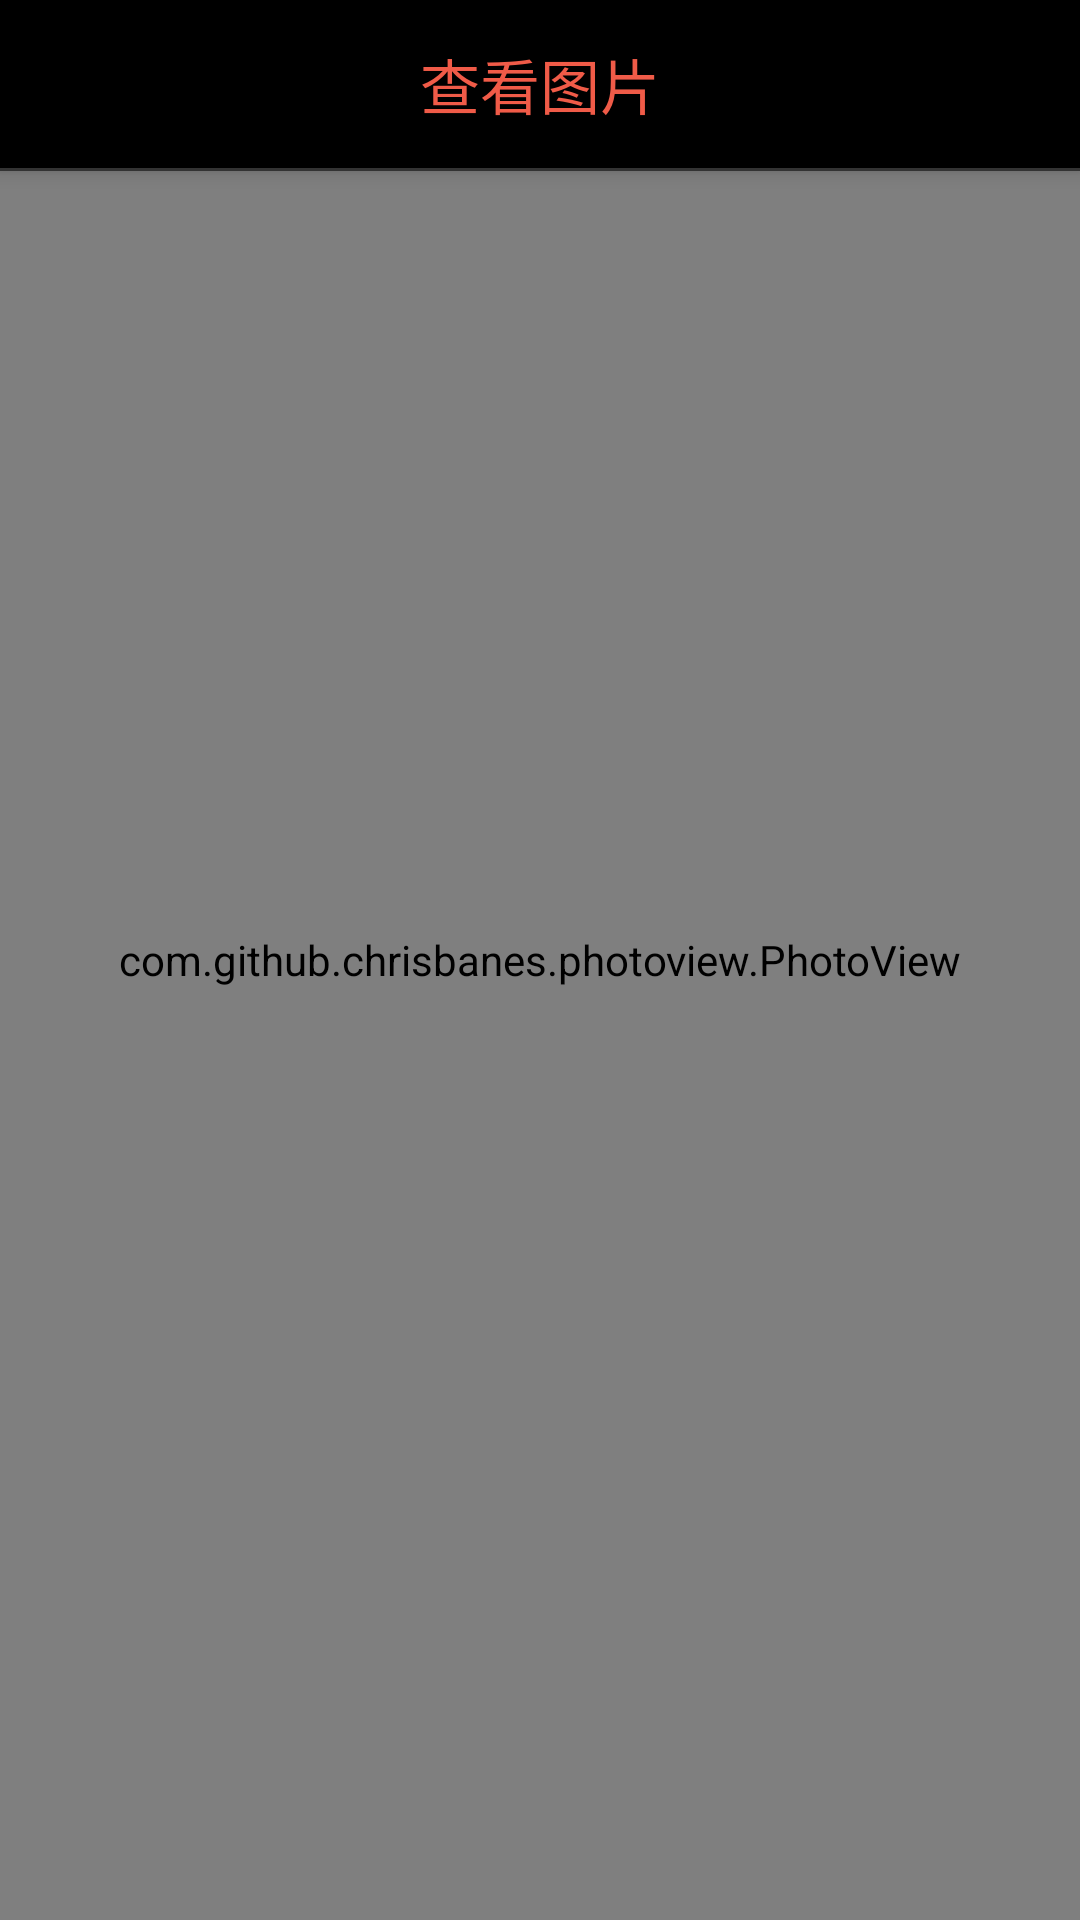

Write the Android layout XML for this screen, with the resource values it uses.
<!-- AndroidManifest.xml: application theme AppTheme -->
<!-- res/layout/view_judged_pic.xml -->
<?xml version="1.0" encoding="utf-8"?>
<android.support.design.widget.CoordinatorLayout xmlns:android="http://schemas.android.com/apk/res/android"
    xmlns:app="http://schemas.android.com/apk/res-auto"
    android:layout_width="match_parent"
    android:layout_height="match_parent"
    android:background="#000000"
    android:orientation="vertical">

    <android.support.design.widget.AppBarLayout
        android:layout_width="match_parent"
        android:layout_height="wrap_content">

        <android.support.v7.widget.Toolbar
            android:id="@+id/toolbar20"
            android:layout_width="match_parent"
            android:layout_height="?attr/actionBarSize"
            android:background="#000000"
            android:theme="@style/ThemeOverlay.AppCompat.Dark.ActionBar"
            app:popupTheme="@style/ThemeOverlay.AppCompat.Light">

            <TextView
                android:layout_width="wrap_content"
                android:layout_height="wrap_content"
                android:layout_centerInParent="true"
                android:layout_gravity="center"
                android:text="查看图片"
                android:textColor="#f05b48"
                android:textSize="20sp" />
        </android.support.v7.widget.Toolbar>

        <ImageView
            android:layout_width="match_parent"
            android:layout_height="1dp"
            android:background="#333333" />
    </android.support.design.widget.AppBarLayout>

    <com.github.chrisbanes.photoview.PhotoView
        android:id="@+id/photoview_judged_pic"
        android:layout_width="match_parent"
        android:layout_height="match_parent" />

</android.support.design.widget.CoordinatorLayout>
<!-- resources referenced by this layout -->
<resources>
  <style name="AppTheme" parent="Theme.AppCompat.Light.NoActionBar">
          
          <item name="colorPrimary">@color/colorPrimary</item>
          <item name="colorPrimaryDark">@color/colorPrimaryDark</item>
          <item name="colorAccent">@color/colorAccent</item>
      </style>
  <color name="colorPrimary">#262930</color>
  <color name="colorPrimaryDark">#262930</color>
  <color name="colorAccent">#f05b48</color>
</resources>
